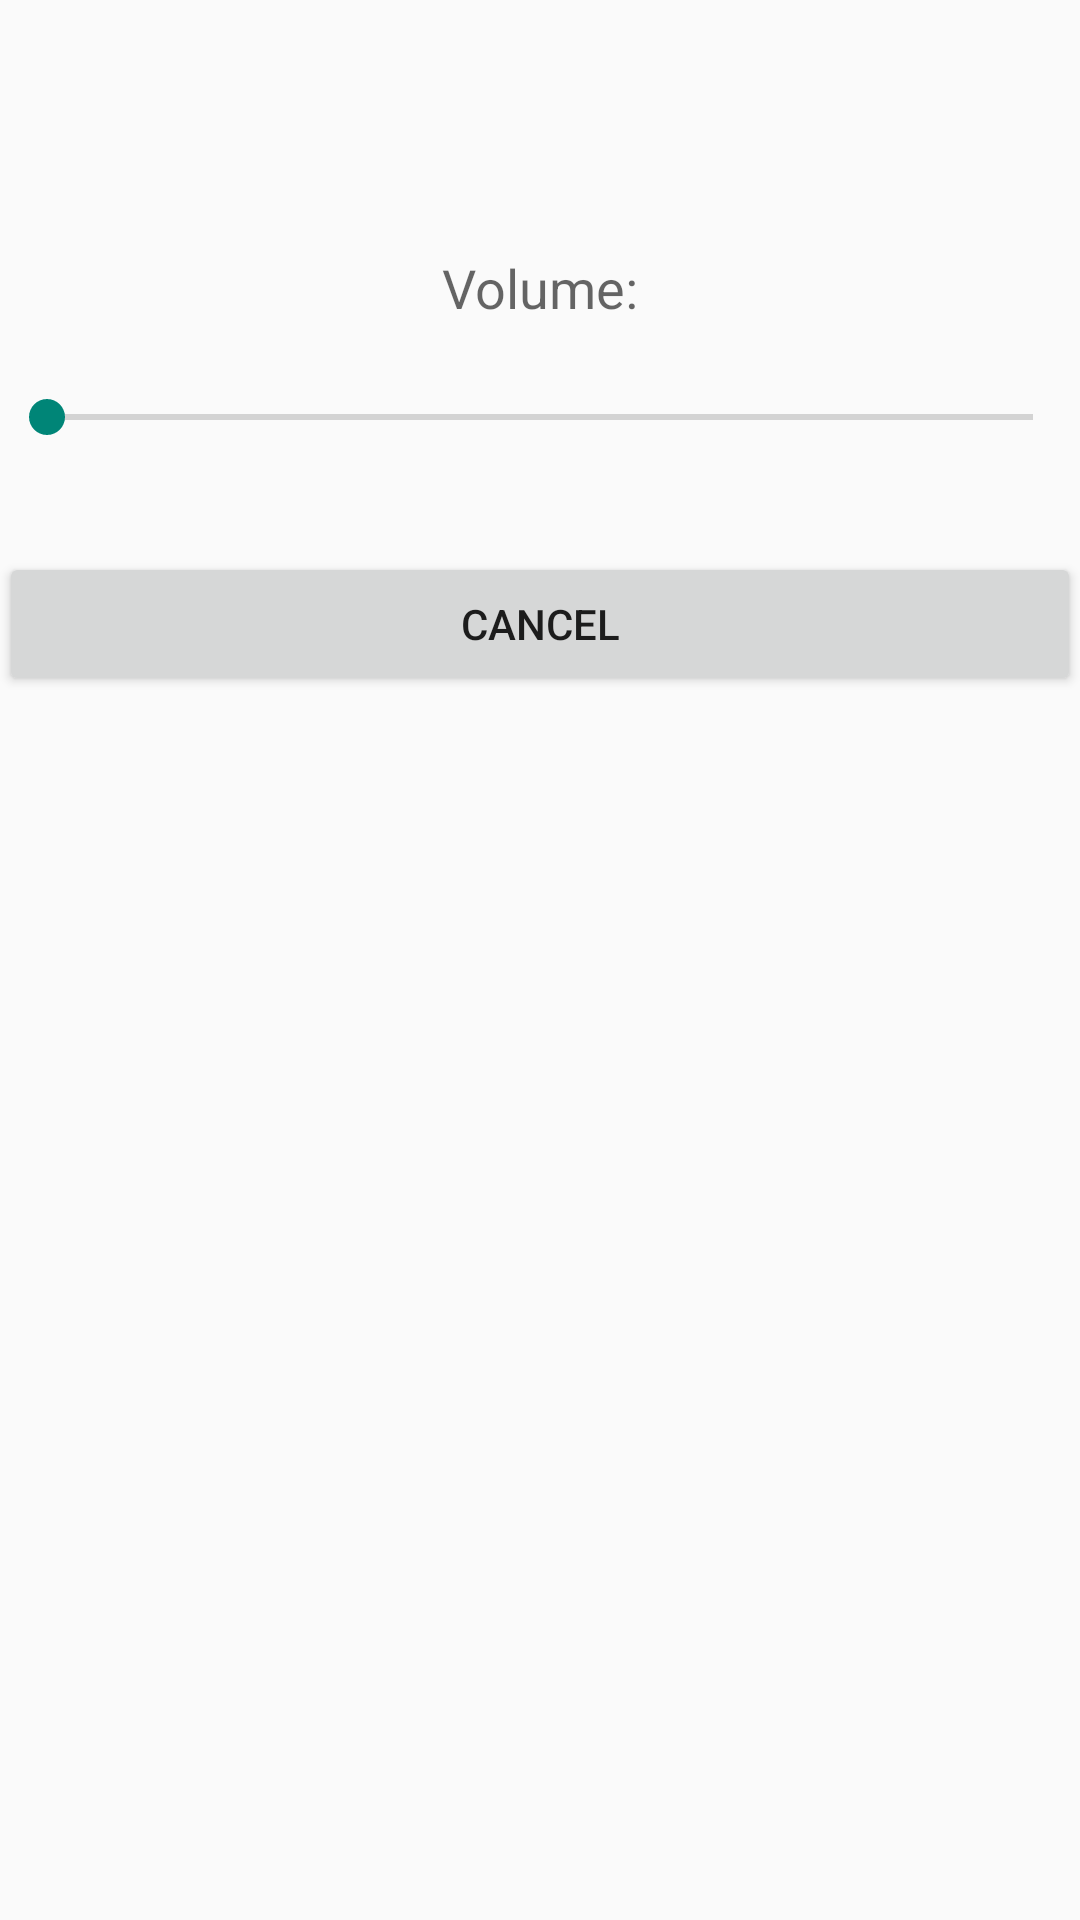

Layout XML and referenced resources for this Android screen:
<!-- AndroidManifest.xml: application theme AppTheme -->
<!-- res/layout/activity_settings.xml -->
<RelativeLayout xmlns:android="http://schemas.android.com/apk/res/android"
    xmlns:tools="http://schemas.android.com/tools"
    android:layout_width="match_parent"
    android:layout_height="match_parent"
    android:paddingBottom="@dimen/activity_vertical_margin"
    android:paddingLeft="@dimen/activity_horizontal_margin"
    android:paddingRight="@dimen/activity_horizontal_margin"
    android:paddingTop="@dimen/activity_vertical_margin"
    tools:context="game.SettingsActivity" >

    <SeekBar
        android:id="@+id/seekBar1"
        android:layout_width="match_parent"
        android:layout_height="wrap_content"
        android:layout_alignParentStart="true"
        android:layout_alignParentTop="true"
        android:layout_marginTop="130dp" />

    <TextView
        android:id="@+id/textView1"
        android:layout_width="wrap_content"
        android:layout_height="wrap_content"
        android:layout_alignBottom="@+id/seekBar1"
        android:layout_centerHorizontal="true"
        android:layout_marginBottom="40dp"
        android:text="@string/volume"
        android:textAppearance="?android:attr/textAppearanceMedium" />

    <Button
        android:id="@+id/button1"
        android:layout_width="match_parent"
        android:layout_height="wrap_content"
        android:layout_alignLeft="@+id/seekBar1"
        android:layout_below="@+id/seekBar1"
        android:layout_marginTop="36dp"
        android:text="@string/cancel" />

</RelativeLayout>
<!-- resources referenced by this layout -->
<resources>
  <string name="cancel">Cancel</string>
  <string name="volume">Volume: </string>
  <style name="AppTheme" parent="AppBaseTheme">
          
      </style>
  <style name="AppBaseTheme" parent="Theme.AppCompat.Light">
          
      </style>
</resources>
